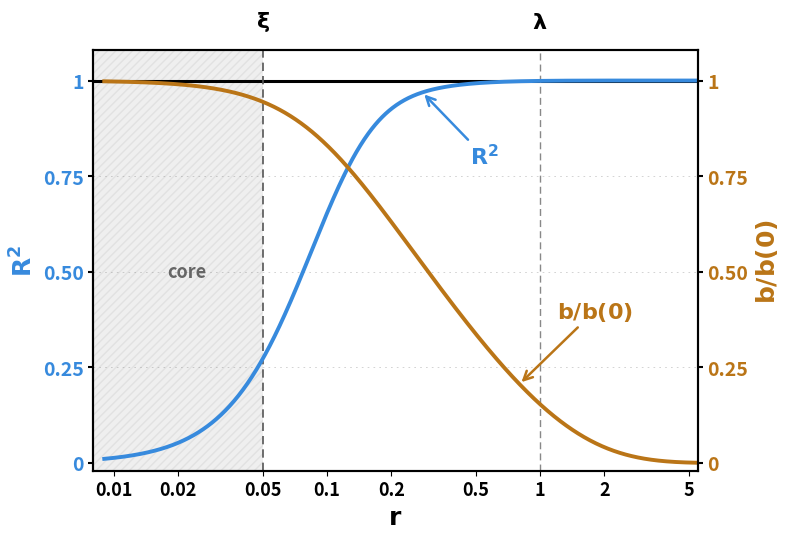

This chart was generated by the following Python code:
"""
figure1_deGennes.py
-------------------
Reproduces Figure 1 of:
  "Exact Single-Scale Outer Solution of the Abrikosov Vortex
   in the Extreme Type-II Limit"

de Gennes-style log-r, linear-y plot of R^2 and b/b(0)
for the full GL solution at kappa=20, units lambda=1.

Dependencies: numpy, scipy, matplotlib
Usage: python figure1_deGennes.py
Output: gl_logr_linear_vortex_kappa20_final.pdf
"""

import numpy as np
from scipy.special import k1 as K1, k0 as K0
from scipy.integrate import solve_bvp
from scipy.optimize import brentq
import matplotlib
matplotlib.use('Agg')
import matplotlib.pyplot as plt

plt.rcParams.update({
    'font.weight': 'bold',
    'axes.labelweight': 'bold',
    'mathtext.default': 'bf',
})

kappa = 20.0
xi    = 1.0/kappa
r_max = 20.0

# ---------- GL BVP ----------
def gl_RW(s, y):
    R, Rs, W, Ws = y
    e2s = np.exp(2*s)
    return np.array([Rs,
                     kappa**2*R*(W**2 + e2s*(R**2 - 1)),
                     Ws,
                     2*Ws + e2s*W*R**2])

def bc_GL(ya, yb):
    sqrt2k = np.sqrt(2)*kappa
    return np.array([ya[1] - ya[0],
                     ya[2] - 1.0/kappa,
                     yb[0] - (1.0 - K0(sqrt2k*r_max)),
                     yb[2] - (1.0/kappa)*(1.0 + r_max*K1(r_max))])

s_g = np.linspace(np.log(5e-4), np.log(r_max), 1200)
r_g = np.exp(s_g)
W_g = np.clip((1.0/kappa)*(1.0 + r_g*K1(np.maximum(r_g, 1e-6))),
              0, 1.0/kappa + 0.005)
R_g = np.tanh(kappa*r_g/np.sqrt(2))

sol_gl = solve_bvp(gl_RW, bc_GL, s_g,
                   np.array([R_g, np.gradient(R_g, s_g),
                              W_g, np.gradient(W_g, s_g)]),
                   tol=1e-9, max_nodes=15000, verbose=0)
assert sol_gl.success, "GL BVP solver did not converge"

# b(0) normalization
yg0   = sol_gl.sol(np.log(5e-4))
b_max = -float(yg0[3])/(5e-4)**2

# ---------- Evaluate curves ----------
r_pts = np.logspace(np.log10(0.009), np.log10(5.4), 1200)
R2_arr, b_arr = [], []
for r in r_pts:
    yg = sol_gl.sol(np.log(max(r, 5e-4)))
    R2_arr.append(float(yg[0])**2)
    b_arr.append(-float(yg[3])/r**2 / b_max)
R2_arr = np.array(R2_arr)
b_arr  = np.array(b_arr)

# ---------- Figure ----------
blue  = '#378ADD'
amber = '#BA7517'

fig, ax = plt.subplots(figsize=(8, 5.5))

ax.axvspan(0.008, xi, color='gray', alpha=0.12, hatch='////', linewidth=0)
ax.axvline(xi,  color='#555555', lw=1.2, ls=(0,(5,3)))
ax.axvline(1.0, color='#888888', lw=1.0, ls=(0,(5,3)))
ax.axhline(1.0, color='black',   lw=2.2, zorder=1)
for yval in [0.25, 0.50, 0.75]:
    ax.axhline(yval, color='#cccccc', lw=0.6, ls=(0,(2,5)), zorder=0)

ax.semilogx(r_pts, R2_arr, color=blue,  lw=2.8, zorder=3)
ax.semilogx(r_pts, b_arr,  color=amber, lw=2.8, zorder=3)

ax.set_xlabel('$r$', fontsize=18, fontweight='bold')
ax.set_xlim(0.008, 5.5)
ax.set_ylim(-0.02, 1.08)

ax.set_ylabel('$R^2$', fontsize=18, fontweight='bold', color=blue)
ax.tick_params(axis='y', labelcolor=blue, labelsize=14, width=1.5)
ax.set_yticks([0, 0.25, 0.50, 0.75, 1.0])
ax.set_yticklabels(['0','0.25','0.50','0.75','1'],
                   color=blue, fontsize=14, fontweight='bold')

ax2 = ax.twinx()
ax2.set_ylim(-0.02, 1.08)
ax2.set_ylabel('$b/b(0)$', fontsize=18, fontweight='bold', color=amber)
ax2.set_yticks([0, 0.25, 0.50, 0.75, 1.0])
ax2.set_yticklabels(['0','0.25','0.50','0.75','1'],
                    color=amber, fontsize=14, fontweight='bold')
ax2.tick_params(axis='y', labelcolor=amber, labelsize=14, width=1.5)

ax.set_xticks([0.01,0.02,0.05,0.1,0.2,0.5,1,2,5])
ax.set_xticklabels(['0.01','0.02','0.05','0.1','0.2','0.5','1','2','5'],
                   fontsize=13, fontweight='bold')

ax.text(xi,  1.04, r'$\xi$',     ha='center', va='bottom', fontsize=16,
        fontweight='bold', transform=ax.get_xaxis_transform())
ax.text(1.0, 1.04, r'$\lambda$', ha='center', va='bottom', fontsize=16,
        fontweight='bold', transform=ax.get_xaxis_transform())
ax.text(0.022, 0.50, 'core', ha='center', va='center', fontsize=13,
        color='#666666', style='italic', fontweight='bold')

ax.annotate('$R^2$',
            xy=(0.28, float(R2_arr[np.argmin(np.abs(r_pts-0.28))])),
            xytext=(0.55, 0.78),
            arrowprops=dict(arrowstyle='->', color=blue, lw=1.8),
            fontsize=16, color=blue, fontweight='bold', ha='center')

r_arrow    = 0.8
b_at_arrow = float(b_arr[np.argmin(np.abs(r_pts-r_arrow))])
ax.annotate('$b/b(0)$',
            xy=(r_arrow, b_at_arrow),
            xytext=(1.8, 0.38),
            arrowprops=dict(arrowstyle='->', color=amber, lw=1.8),
            fontsize=16, color=amber, fontweight='bold', ha='center')

for spine in ax.spines.values():  spine.set_linewidth(1.5)
for spine in ax2.spines.values(): spine.set_linewidth(1.5)
ax.minorticks_off()
ax2.minorticks_off()
fig.tight_layout()
fig.savefig('gl_logr_linear_vortex_kappa20_final.pdf',
            format='pdf', dpi=300, bbox_inches='tight')
print("Figure 1 saved: gl_logr_linear_vortex_kappa20_final.pdf")
